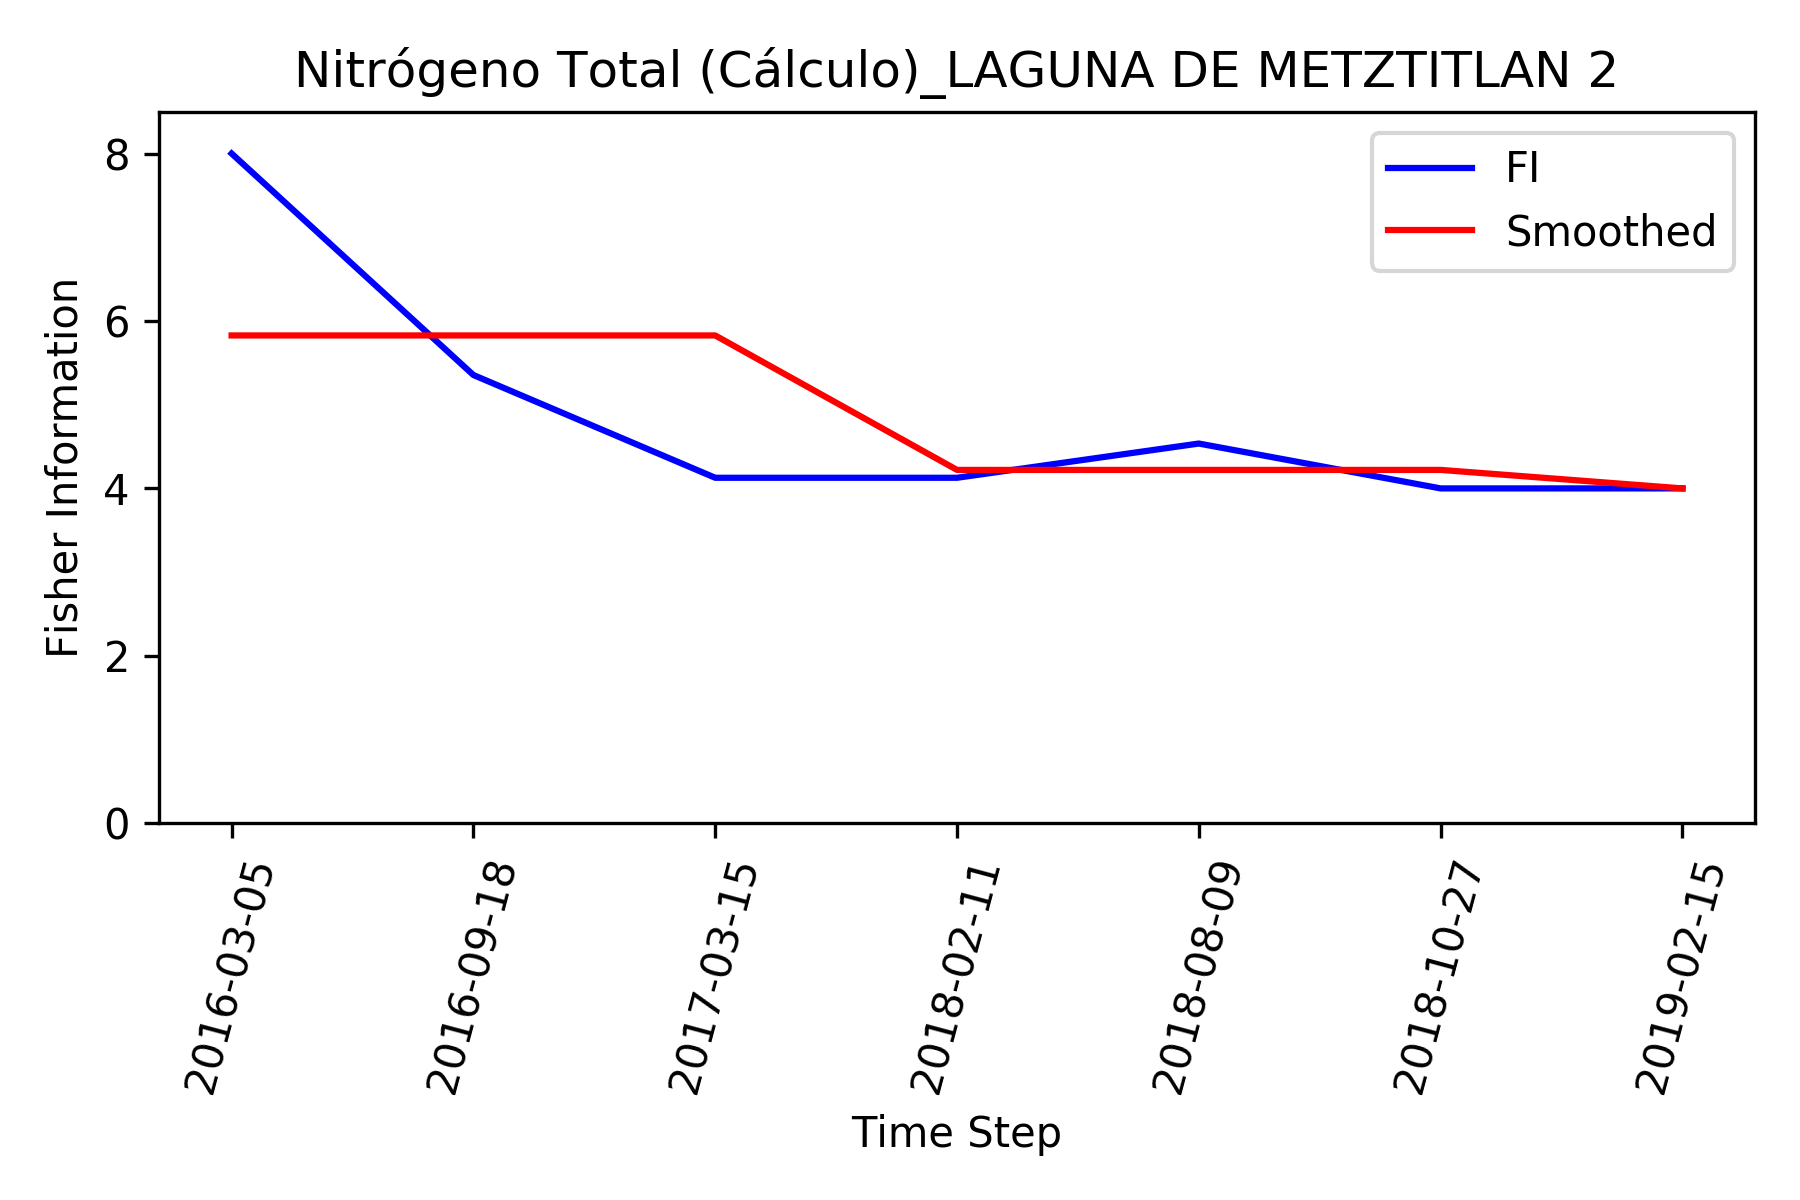

The data file committed next to this chart (first rows):
, Time_Step, FI, Smooth_FI
0, 2016-03-05, 8.0, 5.827
1, 2016-09-18, 5.354, 5.827
2, 2017-03-15, 4.127, 5.827
3, 2018-02-11, 4.127, 4.221
4, 2018-08-09, 4.536, 4.221
5, 2018-10-27, 4, 4.221
6, 2019-02-15, 4, 4
